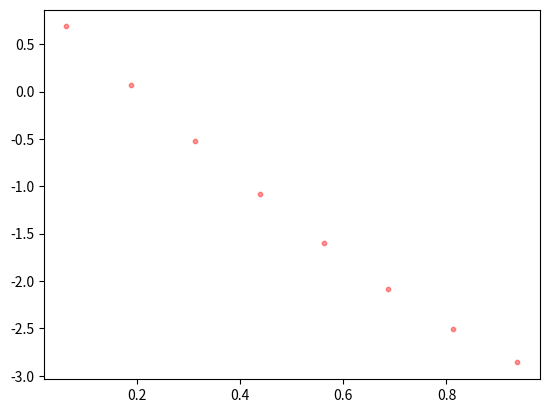

Generate this figure with matplotlib:
# ZADANIE 7.

import numpy as np
import matplotlib.pyplot as plt

wektor_x = np.array([0.062500, 0.187500, 0.312500, 0.437500, 0.562500, 0.687500, 0.812500, 0.937500])
wektor_y = np.array([0.687959, 0.073443, -0.517558, -1.077264, -1.600455, -2.080815, -2.507266, -2.860307])

# mamy n=8 punktów - wielomian będzie stopnia n-1
# Do obliczenia wartości współczynników wielomianu interpolacyjnego użyje
# macierzy Vandermonde'a. Żadne z punktów x1, x2,.... się nie pokrywają więc wyznacznik
# tej macierzy będzie różny od 0

plt.scatter(wektor_x, wektor_y, alpha=0.4, c='red', s=10)
plt.show()



